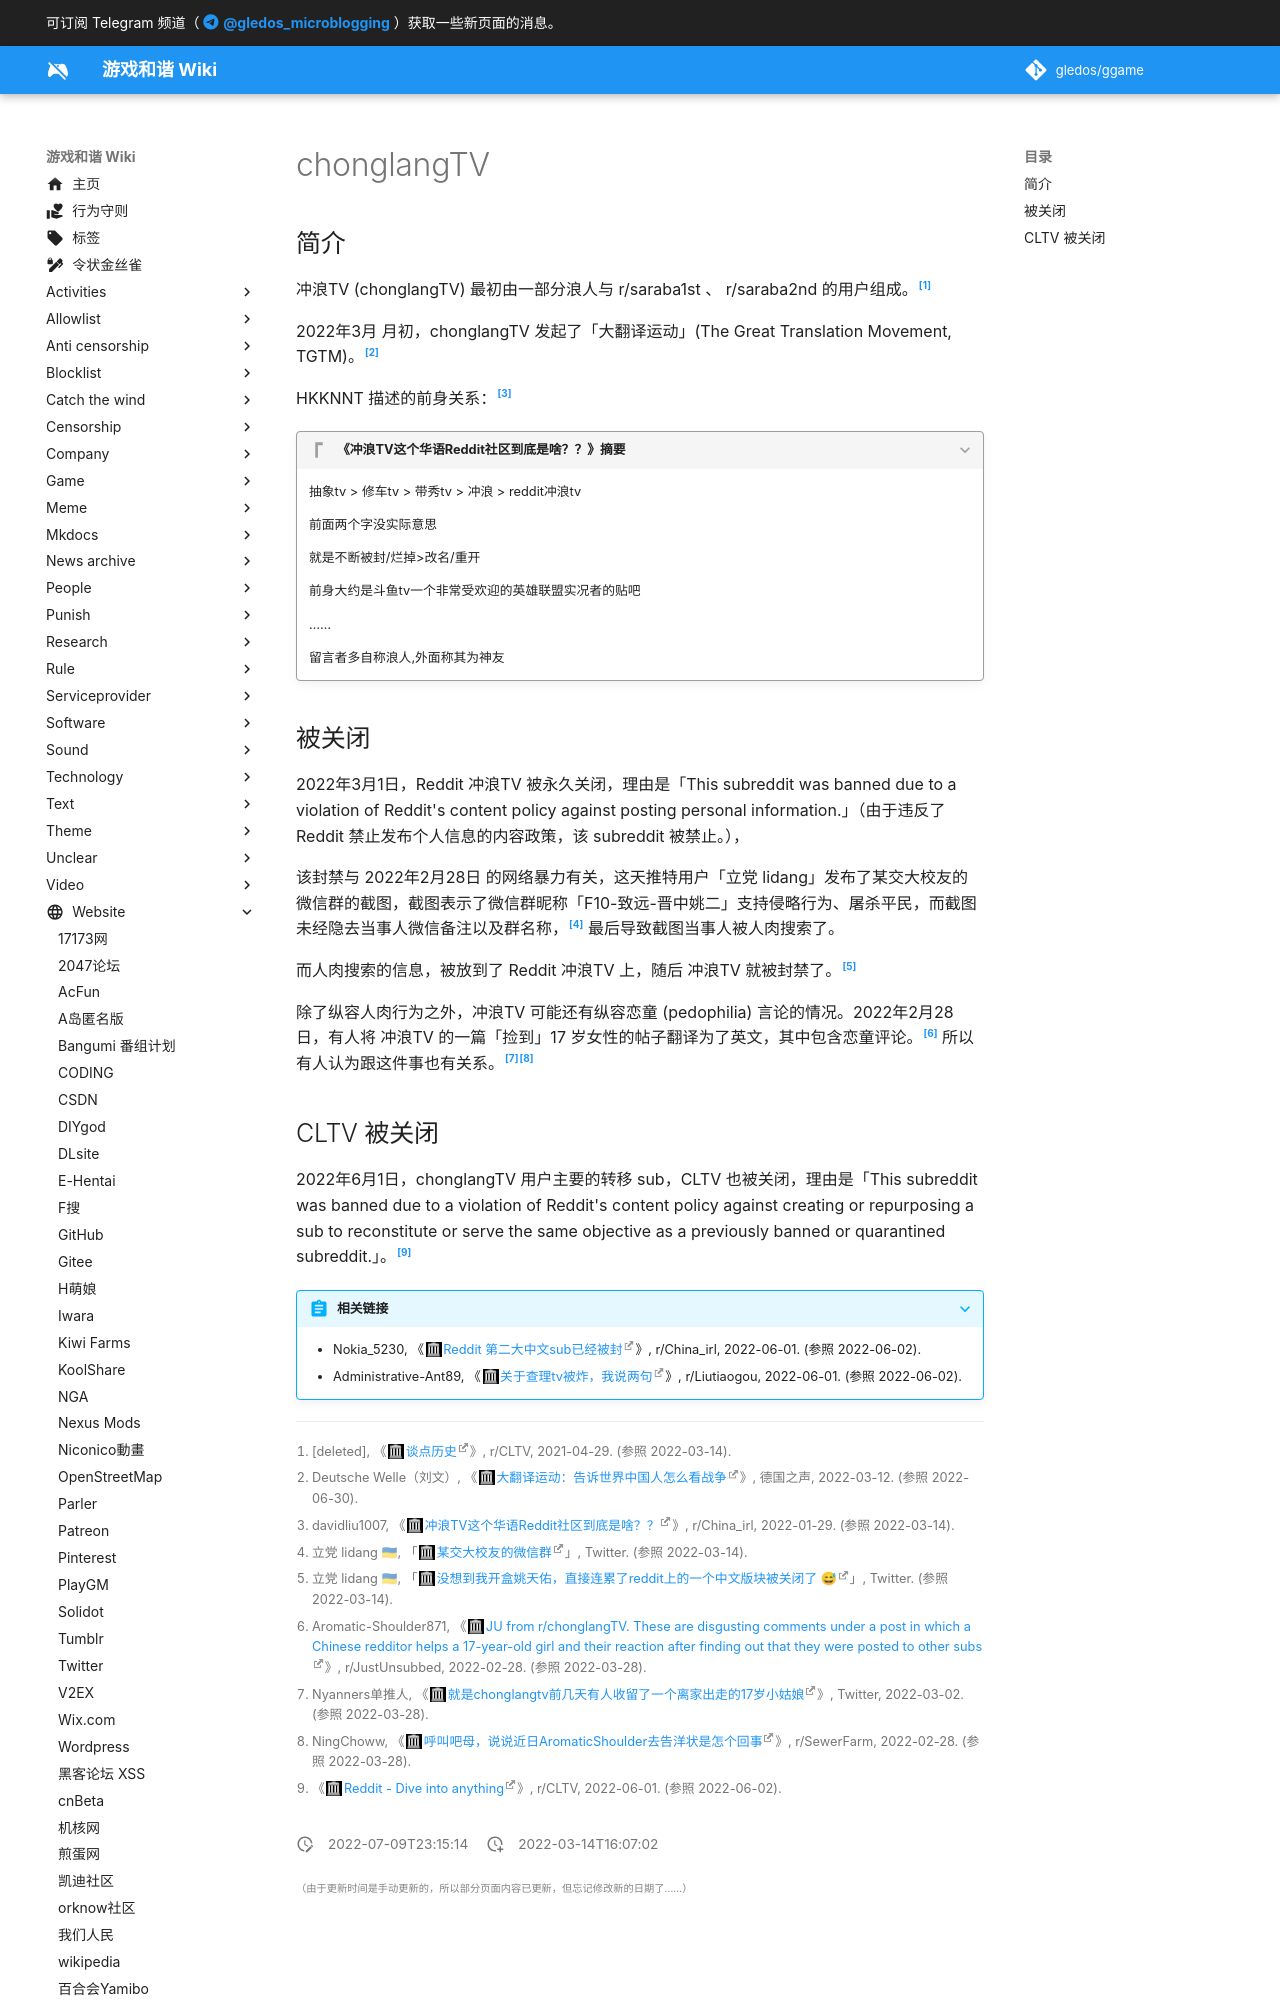

repository: gledos/ggame · page: website/Reddit/chonglangTV.html · generator: mkdocs

---
title: chonglangTV
description:
published: true
date: "2022-07-09T23:15:14"
特殊标签标记: #无标签
editor: markdown
dateCreated: "2022-03-14T16:07:02"
---

## 简介

冲浪TV (chonglangTV) 最初由一部分浪人与 r/saraba1st 、 r/saraba2nd 的用户组成。[^n171wj]

[^n171wj]: [deleted], 《[谈点历史](https://web.archive.org/web/20220109185648/https://old.reddit.com/r/CLTV/comments/n171wj/谈点历史/)》, r/CLTV, 2021-04-29. (参照 2022-03-14).

2022年3月 月初，chonglangTV 发起了「大翻译运动」(The Great Translation Movement, TGTM)。[^TGTM]

[^TGTM]: Deutsche Welle（刘文）, 《[大翻译运动：告诉世界中国人怎么看战争](https://web.archive.org/web/20220604160116/https://www.dw.com/zh/大翻译运动告诉世界中国人怎么看战争/a-61105169)》, 德国之声, 2022-03-12. (参照 2022-06-30).

HKKNNT 描述的前身关系：[^sf5qow]

[^sf5qow]: davidliu1007, 《[冲浪TV这个华语Reddit社区到底是啥？？](https://web.archive.org/web/20220129013522/https://old.reddit.com/r/China_irl/comments/sf5qow/冲浪tv这个华语reddit社区到底是啥/hunwxei/)》, r/China_irl, 2022-01-29. (参照 2022-03-14).

> [!quote]+ 《冲浪TV这个华语Reddit社区到底是啥？？》摘要
>
> 抽象tv > 修车tv > 带秀tv > 冲浪 > reddit冲浪tv
>
> 前面两个字没实际意思
>
> 就是不断被封/烂掉>改名/重开
>
> 前身大约是斗鱼tv一个非常受欢迎的英雄联盟实况者的贴吧
>  
> ……
>  
> 留言者多自称浪人,外面称其为神友
